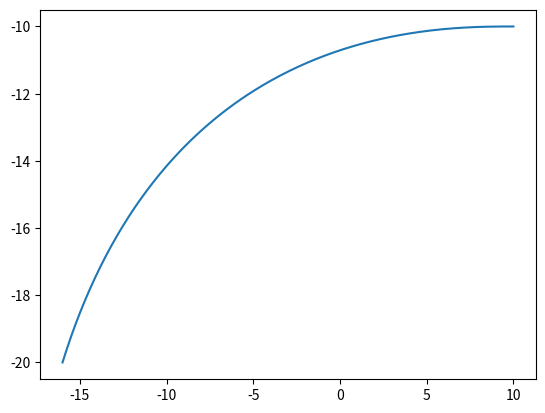

Write the Python code that produced this figure.
# 把这段代码转成python
T1 = 90
T2 = 110
T3 = 300
t1 = [i/T1 for i in range(90+1)]
t2 = [i/T2 for i in range(110+1)]
t3 = [i/T3 for i in range(300+1)]
start_x = 9.41
start_y = -7
start_z = -20
back_y = -12
back_z = -10
hop_y = -16
hop_z = -20
end_y = 10
end_z = -10
bz_y1 = -10
bz_z1 = -10
bz_y2 = 5
bz_z2 = -10
print("\n\n\n\n\n")
'''
#hop back
X=[start_y+t*t*(back_y-start_y) for t in t1]
Z=[start_z+t*t*(back_z-start_z) for t in t1]
'''
'''
#do hop
X=[back_y+t*t*(hop_y-back_y) for t in t2]
Z=[back_z+t*t*(hop_z-back_z) for t in t2]
'''
#'''
#收腿
X = [hop_y * (1 - t) * (1 - t) * (1 - t) + 3 * bz_y1 * t  * (1 - t) * (1 - t) + 3 * bz_y2 * (t) * (t ) * (1 - t ) + end_y * (t) * (t) * (t) for t in t3]
Z = [hop_z * (1 - t) * (1 - t) * (1 - t) + 3 * bz_z1 * t * (1 - t) * (1 - t) + 3 * bz_z2 * (t) * (t) * (1 - t) + end_z * (t) * (t) * (t) for t in t3]
for i in range(len(X)):
    if (X[i]**2 + Z[i]**2)**0.5 > 0.38:
        print("so far")
        print(f"x:{X[i]},z:{Z[i]}")
    if (X[i]**2 + Z[i]**2)**0.5 < 0.15:
        print("so close")
        print(f"x:{X[i]},z:{Z[i]}")
#'''


import matplotlib.pyplot as plt
plt.plot(X,Z)
plt.show()
